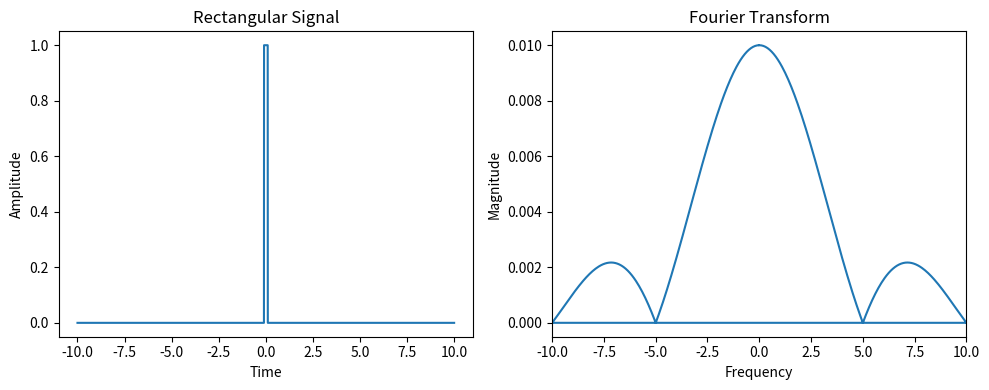

The matplotlib source for this figure:
import numpy as np
import matplotlib.pyplot as plt

#短形信号の定義
def rectangular_signal(t, T,r):
    return np.where(np.abs(t) < T/r, 1, 0)

#フーリエ変換の計算
def fourier_transform(signal, dt):
    N = len(signal)
    frequencies = np.fft.fftfreq(N, dt)
    spectrum = np.fft.fft(signal)
    spectrum /= N  # スケーリング係数の正規化
    return frequencies, np.abs(spectrum)

# パラメータ設定
T = 1.0  # 矩形信号の幅
dt = 0.001  # 時間刻み
t = np.arange(-10, 10, dt)  # 時間軸
r = 10
# 矩形信号の生成
signal = rectangular_signal(t, T,r)
# フーリエ変換の計算
frequencies, spectrum = fourier_transform(signal, dt)

# 結果のプロット
plt.figure(figsize=(10, 4))

plt.subplot(1, 2, 1)
plt.plot(t, signal)
plt.xlabel('Time')
plt.ylabel('Amplitude')
plt.title('Rectangular Signal')

plt.subplot(1, 2, 2)
plt.plot(frequencies, spectrum)
plt.xlabel('Frequency')
plt.ylabel('Magnitude')
plt.xlim(-10,10)
plt.title('Fourier Transform')

plt.tight_layout()
plt.show()